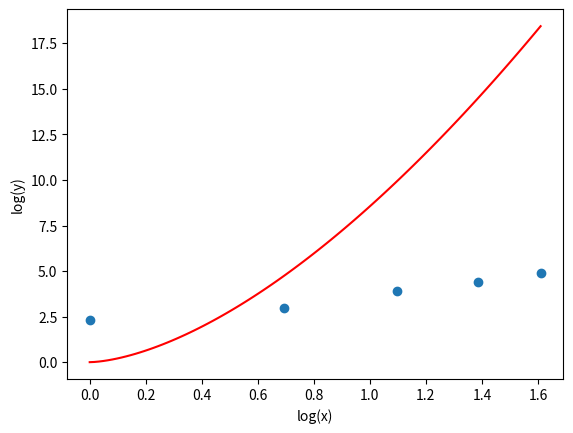

Python code for this plot:
import numpy as np
import matplotlib.pyplot as plt

x = np.array([1, 2, 3, 4, 5])
y = np.array([10, 20, 50, 80, 130])

logx = np.log(x)
logy = np.log(y)

plt.scatter(logx, logy)
plt.xlabel('log(x)')
plt.ylabel('log(y)')

coefs = np.polyfit(logx, logy, 1)
a = coefs[0]
logk = coefs[1]
k = np.exp(logk)

x_line = np.linspace(min(logx), max(logx), 100)
y_line = k * x_line**a
plt.plot(x_line, y_line, color='red')

plt.show()

